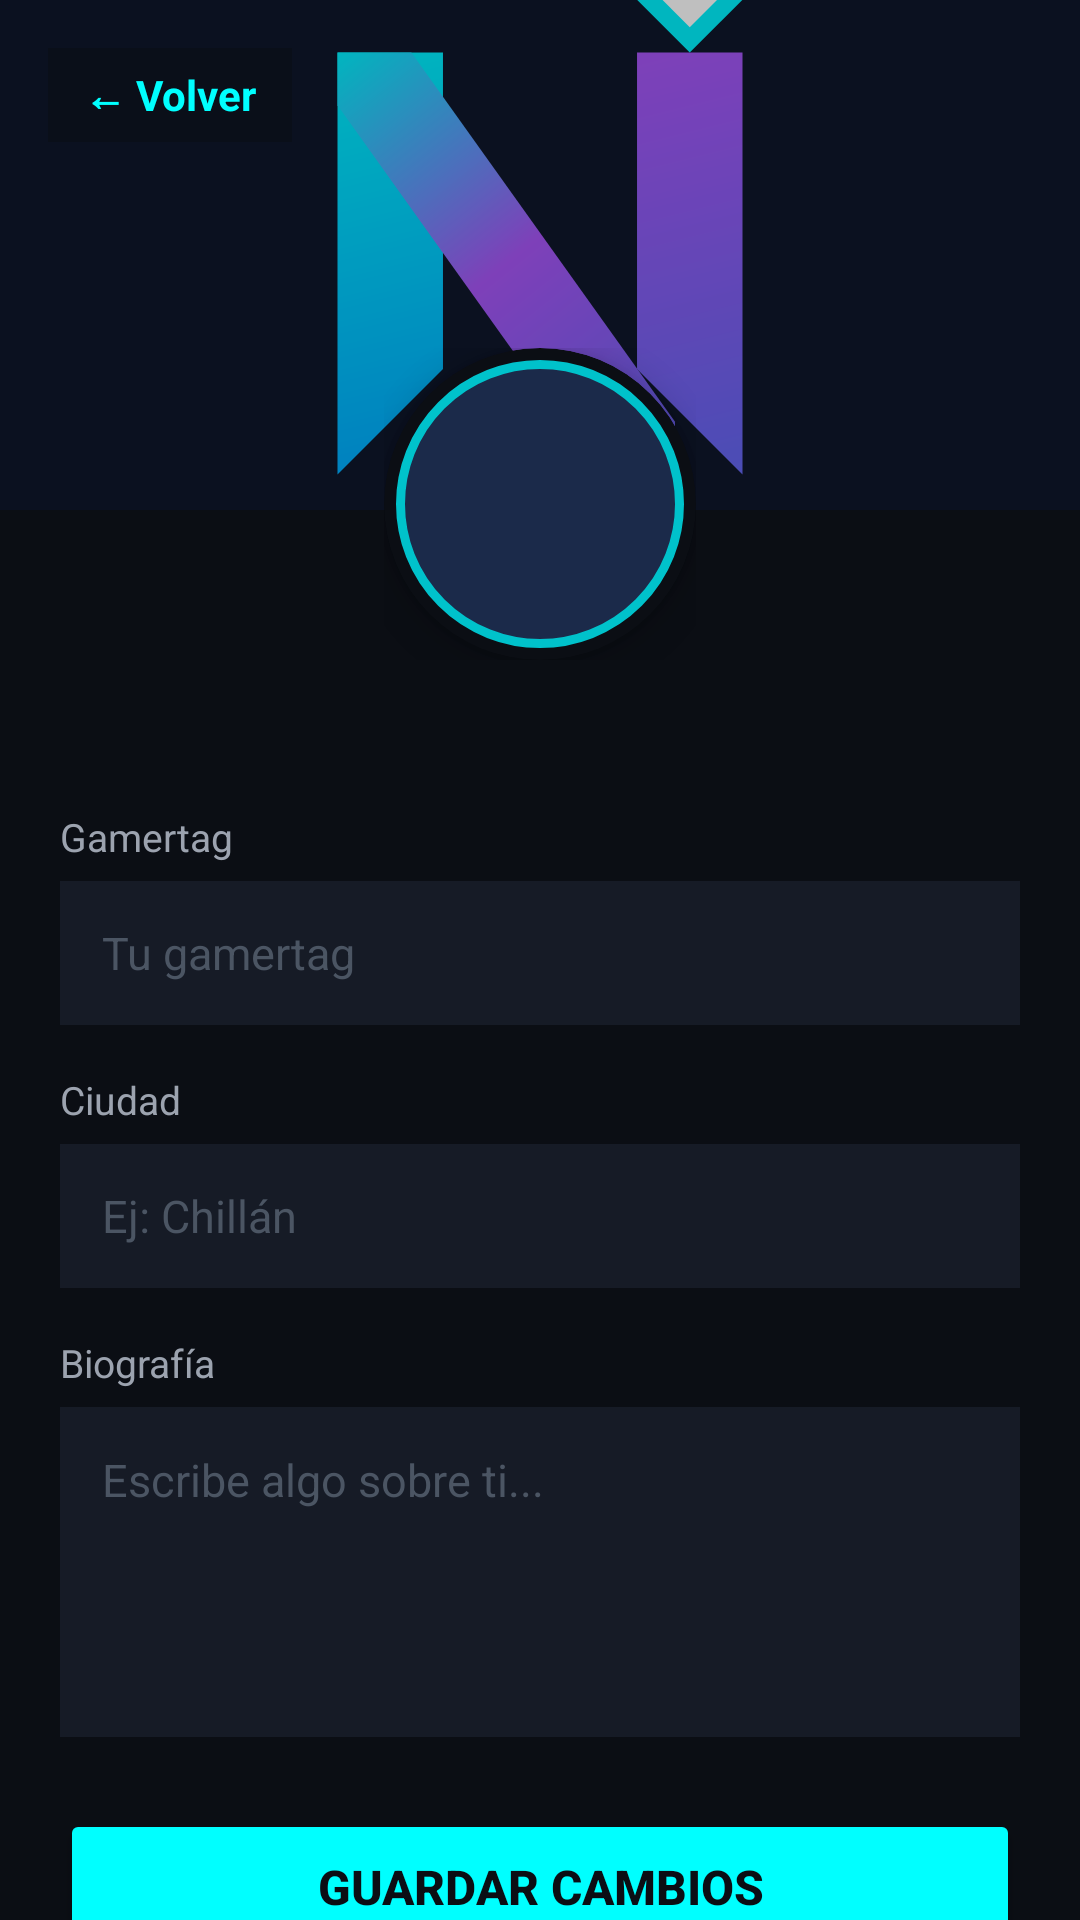

This screen was rendered from an Android layout file. Write that file and the resources it references.
<!-- AndroidManifest.xml: application theme Theme.Nexura -->
<!-- res/layout/activity_editar_perfil.xml -->
<?xml version="1.0" encoding="utf-8"?>
<FrameLayout xmlns:android="http://schemas.android.com/apk/res/android"
    xmlns:app="http://schemas.android.com/apk/res-auto"
    android:layout_width="match_parent"
    android:layout_height="match_parent"
    android:background="#0B0E14">

    
    <ScrollView
        android:layout_width="match_parent"
        android:layout_height="match_parent"
        android:fillViewport="true"
        android:scrollbars="none">

        <LinearLayout
            android:layout_width="match_parent"
            android:layout_height="wrap_content"
            android:orientation="vertical"
            android:paddingBottom="40dp">

            
            <RelativeLayout
                android:layout_width="match_parent"
                android:layout_height="220dp"
                android:layout_marginBottom="50dp">

                
                <ImageView
                    android:id="@+id/ivBannerEdit"
                    android:layout_width="match_parent"
                    android:layout_height="170dp"
                    android:scaleType="centerCrop"
                    android:src="@drawable/ic_logo_nexura"
                    android:contentDescription="Banner de perfil" />

                
                <View
                    android:layout_width="match_parent"
                    android:layout_height="170dp"
                    android:background="#40000000" />

                
                <TextView
                    android:id="@+id/btnBackEditProfile"
                    android:layout_width="wrap_content"
                    android:layout_height="wrap_content"
                    android:layout_marginStart="16dp"
                    android:layout_marginTop="16dp"
                    android:background="#990B0E14"
                    android:paddingHorizontal="12dp"
                    android:paddingVertical="6dp"
                    android:text="← Volver"
                    android:textColor="#00FFFF"
                    android:textSize="14sp"
                    android:textStyle="bold" />

                
                <FrameLayout
                    android:id="@+id/containerBannerEdit"
                    android:layout_width="104dp"
                    android:layout_height="104dp"
                    android:layout_alignParentBottom="true"
                    android:layout_centerHorizontal="true">

                    <androidx.cardview.widget.CardView
                        android:layout_width="match_parent"
                        android:layout_height="match_parent"
                        app:cardBackgroundColor="#0B0E14"
                        app:cardCornerRadius="52dp"
                        app:cardElevation="6dp">

                        <ImageView
                            android:id="@+id/ivAvatarEdit"
                            android:layout_width="match_parent"
                            android:layout_height="match_parent"
                            android:padding="4dp"
                            android:scaleType="centerCrop"
                            android:src="@drawable/avatar"
                            android:contentDescription="Avatar de perfil" />
                    </androidx.cardview.widget.CardView>
                </FrameLayout>
            </RelativeLayout>

            
            <LinearLayout
                android:layout_width="match_parent"
                android:layout_height="wrap_content"
                android:orientation="vertical"
                android:paddingHorizontal="20dp">

                
                <TextView
                    android:layout_width="wrap_content"
                    android:layout_height="wrap_content"
                    android:layout_marginBottom="6dp"
                    android:text="Gamertag"
                    android:textColor="#9CA3AF"
                    android:textSize="13sp" />

                <EditText
                    android:id="@+id/etGamertagEdit"
                    android:layout_width="match_parent"
                    android:layout_height="48dp"
                    android:layout_marginBottom="16dp"
                    android:background="#161B26"
                    android:hint="Tu gamertag"
                    android:inputType="text"
                    android:paddingHorizontal="14dp"
                    android:textColor="#FFFFFF"
                    android:textColorHint="#4B5563"
                    android:textSize="15sp" />

                
                <TextView
                    android:layout_width="wrap_content"
                    android:layout_height="wrap_content"
                    android:layout_marginBottom="6dp"
                    android:text="Ciudad"
                    android:textColor="#9CA3AF"
                    android:textSize="13sp" />

                <EditText
                    android:id="@+id/etCityEdit"
                    android:layout_width="match_parent"
                    android:layout_height="48dp"
                    android:layout_marginBottom="16dp"
                    android:background="#161B26"
                    android:hint="Ej: Chillán"
                    android:inputType="text"
                    android:paddingHorizontal="14dp"
                    android:textColor="#FFFFFF"
                    android:textColorHint="#4B5563"
                    android:textSize="15sp" />

                
                <TextView
                    android:layout_width="wrap_content"
                    android:layout_height="wrap_content"
                    android:layout_marginBottom="6dp"
                    android:text="Biografía"
                    android:textColor="#9CA3AF"
                    android:textSize="13sp" />

                <EditText
                    android:id="@+id/etBioEdit"
                    android:layout_width="match_parent"
                    android:layout_height="110dp"
                    android:layout_marginBottom="24dp"
                    android:background="#161B26"
                    android:gravity="top|start"
                    android:hint="Escribe algo sobre ti..."
                    android:inputType="textMultiLine"
                    android:padding="14dp"
                    android:textColor="#FFFFFF"
                    android:textColorHint="#4B5563"
                    android:textSize="15sp" />

                
                <Button
                    android:id="@+id/btnSaveProfile"
                    android:layout_width="match_parent"
                    android:layout_height="52dp"
                    android:backgroundTint="#00FFFF"
                    android:text="Guardar Cambios"
                    android:textColor="#0B0E14"
                    android:textSize="16sp"
                    android:textStyle="bold" />
            </LinearLayout>
        </LinearLayout>
    </ScrollView>

    
    <FrameLayout
        android:id="@+id/layoutLoadingOverlay"
        android:layout_width="match_parent"
        android:layout_height="match_parent"
        android:background="#CC0B0E14"
        android:clickable="true"
        android:focusable="true"
        android:visibility="gone">

        <LinearLayout
            android:layout_width="wrap_content"
            android:layout_height="wrap_content"
            android:layout_gravity="center"
            android:gravity="center"
            android:orientation="vertical">

            <ProgressBar
                android:layout_width="wrap_content"
                android:layout_height="wrap_content"
                android:indeterminateTint="#00FFFF" />

            <TextView
                android:id="@+id/tvLoadingText"
                android:layout_width="wrap_content"
                android:layout_height="wrap_content"
                android:layout_marginTop="12dp"
                android:text="Guardando cambios..."
                android:textColor="#FFFFFF"
                android:textSize="14sp" />
        </LinearLayout>
    </FrameLayout>
</FrameLayout>
<!-- resources referenced by this layout -->
<resources>
  <!-- drawable avatar (drawable) -->
  <?xml version="1.0" encoding="utf-8"?>
  <shape xmlns:android="http://schemas.android.com/apk/res/android"
      android:shape="oval">
      <solid android:color="@color/surface_card" />
      <stroke android:width="3dp" android:color="@color/neon_cyan" />
  </shape>
  <!-- drawable ic_logo_nexura: vector/xml drawable (drawable, 2418 chars, omitted) -->
  <style name="Theme.Nexura" parent="Theme.MaterialComponents.DayNight.NoActionBar">
          
          <item name="colorPrimary">@color/purple_500</item>
          <item name="colorPrimaryVariant">@color/purple_700</item>
          <item name="colorOnPrimary">@color/white</item>
          
          <item name="colorSecondary">@color/teal_200</item>
          <item name="colorSecondaryVariant">@color/teal_700</item>
          <item name="colorOnSecondary">@color/black</item>
          
          <item name="android:statusBarColor">#0F172A</item>
      </style>
  <color name="surface_card">#1B2A4A</color>
  <color name="neon_cyan">#00C2CB</color>
  <color name="purple_500">#FF6200EE</color>
  <color name="purple_700">#FF3700B3</color>
  <color name="white">#FFFFFFFF</color>
  <color name="teal_200">#FF03DAC5</color>
  <color name="teal_700">#FF018786</color>
  <color name="black">#FF000000</color>
</resources>
